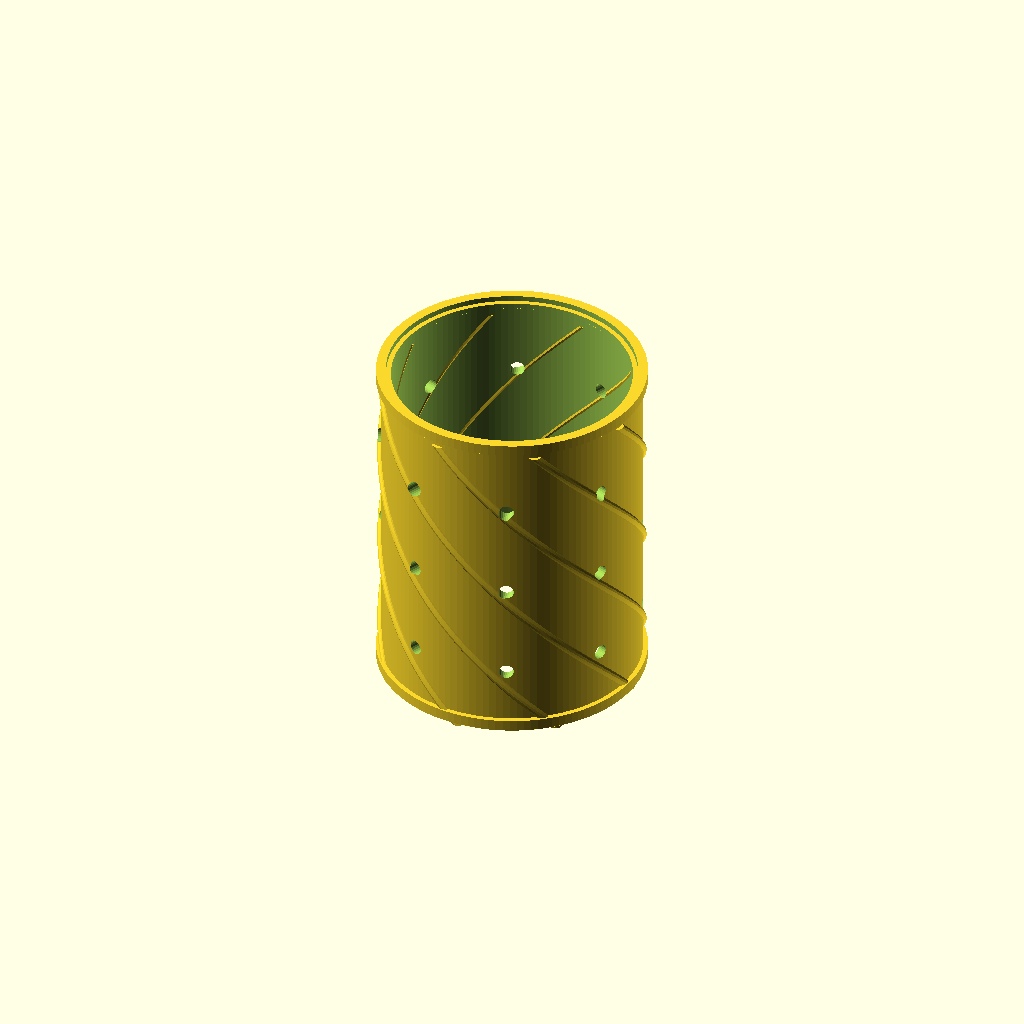
Cell 1 — every parameter at its default value.
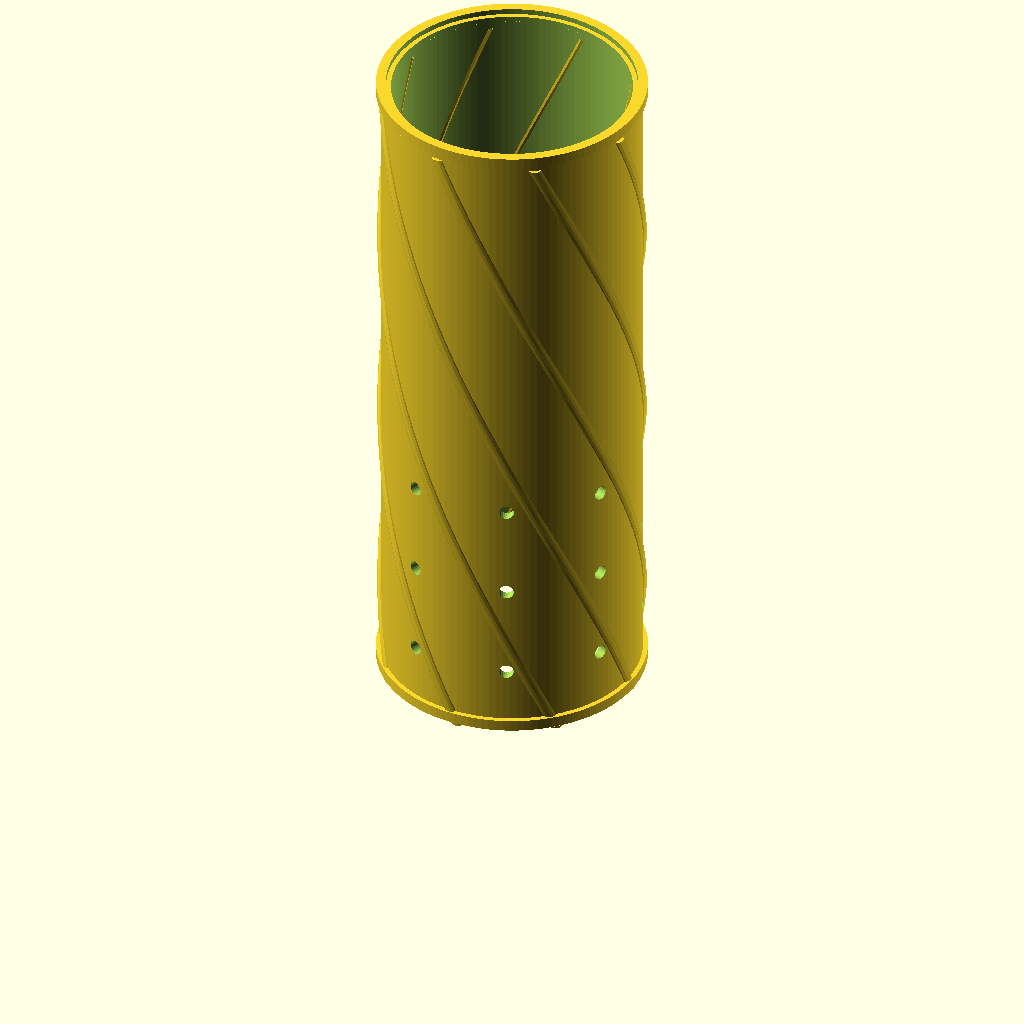
Cell 2: height_mm = 224 (everything else at default).
One fixed orthographic camera (rotation 55°, 0°, 25°; colour scheme Cornfield) for every cell.
The OpenSCAD source (printables/aurora-wave-lantern.scad):
// SPDX-License-Identifier: MIT
// Aurora Wave Lantern | Refined batch 01 | OpenSCAD mm/Z-up.
// Prototype: slicer, fit, material, stability and safety remain UNVERIFIED.
use <lib/commerce_forms.scad> // v1.3 compatibility; other SKUs retain their original template.
use <lib/refined_forms.scad>
width_mm = 87;
depth_mm = 87;
height_mm = 112;
refined_form(slug="aurora-wave-lantern", family="lantern", variant=2, w=width_mm, d=depth_mm, h=height_mm);
Customizer parameters (derived from the source; name, type, default, range or options):
width_mm: number, default 87
depth_mm: number, default 87
height_mm: number, default 112
